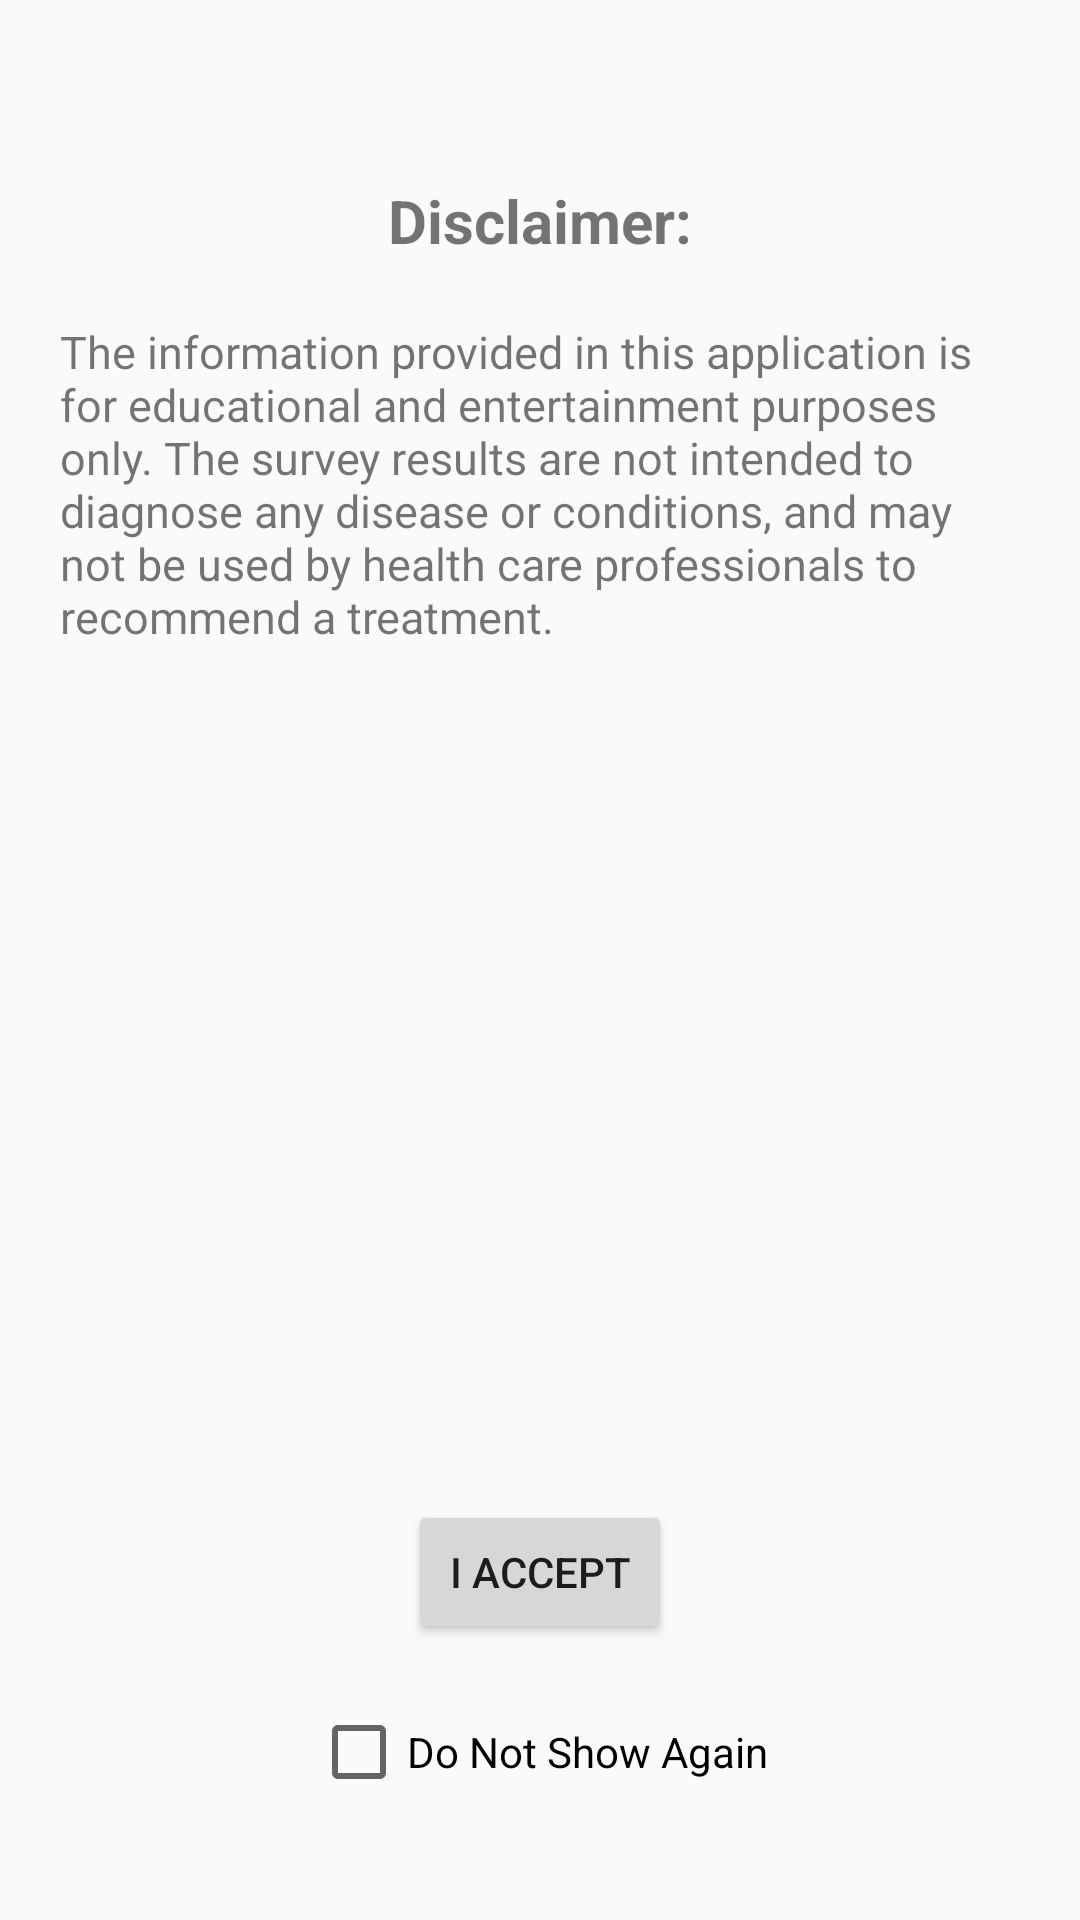

Here is an Android app screen rendered from its layout file. Give the layout XML and the strings, colors and styles it references.
<!-- AndroidManifest.xml: application theme AppTheme -->
<!-- res/layout/activity_disclaimer_pop_up.xml -->
<?xml version="1.0" encoding="utf-8"?>
<RelativeLayout xmlns:android="http://schemas.android.com/apk/res/android"
    xmlns:tools="http://schemas.android.com/tools"
    android:layout_width="match_parent"
    android:layout_height="match_parent"
    tools:context=".DisclaimerPopUp">

    <TextView
        android:id="@+id/disclaimerTextView"
        android:layout_width="wrap_content"
        android:layout_height="wrap_content"
        android:text="@string/disclaimer"
        android:textStyle="bold"
        android:textSize="@dimen/intro_text_size"
        android:layout_centerHorizontal="true"
        android:layout_marginTop="@dimen/disclaimer_top_margin" />

    <TextView
        android:id="@+id/disclaimerTxtTextView"
        android:layout_width="wrap_content"
        android:layout_height="wrap_content"
        android:text="@string/disclaimer_text"
        android:textSize="@dimen/disclaimer_text_size"
        android:layout_below="@id/disclaimerTextView"
        android:layout_marginTop="@dimen/disclaimer_text_top_margin"
        android:layout_marginLeft="@dimen/disclaimer_text_horizontal_margin"
        android:layout_marginRight="@dimen/disclaimer_text_horizontal_margin"/>

    <Button
        android:id="@+id/acceptButton"
        android:layout_width="wrap_content"
        android:layout_height="wrap_content"
        android:text="@string/accept"
        android:layout_centerHorizontal="true"
        android:layout_above="@id/disclaimerCheckBox"
        android:layout_marginBottom="@dimen/accept_btn_bottom_margin" />

    <CheckBox
        android:id="@+id/disclaimerCheckBox"
        android:layout_width="wrap_content"
        android:layout_height="wrap_content"
        android:layout_alignParentBottom="true"
        android:layout_centerHorizontal="true"
        android:layout_marginBottom="@dimen/check_box_bottom_margin"
        android:text="@string/disclaimer_check_box" />

</RelativeLayout>
<!-- resources referenced by this layout -->
<resources>
  <dimen name="accept_btn_bottom_margin">20dp</dimen>
  <dimen name="check_box_bottom_margin">40dp</dimen>
  
      results page
  <dimen name="disclaimer_text_horizontal_margin">20dp</dimen>
  <dimen name="disclaimer_text_size">14sp</dimen>
  <dimen name="disclaimer_text_top_margin">20dp</dimen>
  <dimen name="disclaimer_top_margin">60dp</dimen>
  <dimen name="intro_text_size">20sp</dimen>
  <string name="accept">I Accept</string>
  <string name="disclaimer">Disclaimer:</string>
  <string name="disclaimer_check_box">Do Not Show Again</string>
  
      results page
  <string name="disclaimer_text">The information provided in this application is for educational and entertainment purposes only. The survey results are not intended to diagnose any disease or conditions, and may not be used by health care professionals to recommend a treatment. </string>
  <style name="AppTheme" parent="Theme.AppCompat.Light.NoActionBar">
          
          <item name="colorPrimary">@color/darkNavy</item>
          <item name="colorPrimaryDark">@color/darkerNavy</item>
          <item name="colorAccent">@color/turquoise</item>
      </style>
  <color name="darkNavy">#2C2790</color>
  <color name="darkerNavy">#1B157F</color>
  <color name="turquoise">#00C4CC</color>
</resources>
